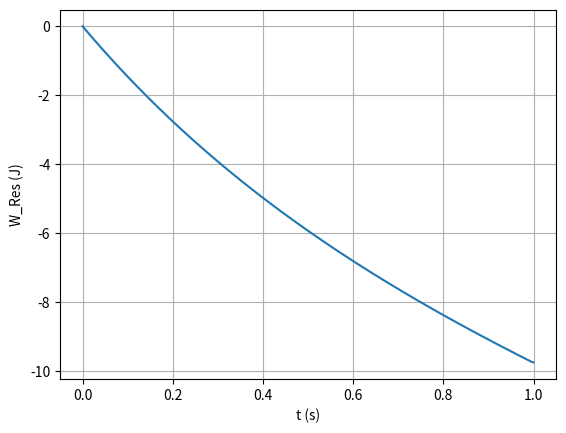

The matplotlib source for this figure:
import numpy as np
import matplotlib.pyplot as plt

#Funções
def maximo(xm1,xm2,xm3,ym1,ym2,ym3):  # máximo pelo polinómio de Lagrange
    xab=xm1-xm2
    xac=xm1-xm3
    xbc=xm2-xm3

    a=ym1/(xab*xac)
    b=-ym2/(xab*xbc)
    c=ym3/(xac*xbc)

    xmla=(b+c)*xm1+(a+c)*xm2+(a+b)*xm3
    xmax=0.5*xmla/(a+b+c)

    xta=xmax-xm1
    xtb=xmax-xm2
    xtc=xmax-xm3

    ymax=a*xtb*xtc+b*xta*xtc+c*xta*xtb
    return xmax, ymax

def zerosv(xm1,xm2,xm3,ym1,ym2,ym3):  # raiz pelo polinómio de Lagrange
    xab=xm1-xm2
    xac=xm1-xm3
    xbc=xm2-xm3

    a=ym1/(xab*xac)
    b=-ym2/(xab*xbc)
    c=ym3/(xac*xbc)

    am=a+b+c
    bm=a*(xm2+xm3)+b*(xm1+xm3)+c*(xm1+xm2)
    cm=a*xm2*xm3+b*xm1*xm3+c*xm1*xm2

    xzero=(bm+np.sqrt(bm*bm-4*am*cm))/(2*am)
    if xm3 > xm1 and (xzero < xm1 or xzero > xm3): 
        xzero=(bm-np.sqrt(bm*bm-4*am*cm))/(2*am)


    if xm1 > xm3 and (xzero < xm3 or xzero > xm1):
        xzero=(bm-np.sqrt(bm*bm-4*am*cm))/(2*am)

    xta=xzero-xm1
    xtb=xzero-xm2
    xtc=xzero-xm3
    yzero=a*xtb*xtc+b*xta*xtc+c*xta*xtb
    return xzero, yzero

dt = 0.001
tf = 1.00
n=int(tf/dt+0.1)
t=np.linspace(0,tf,n+1)

g = 9.8
x0 = 0
y0 = 0


vx0 = (100/3.6)*np.cos(np.radians(10)) 
vy0 = (100/3.6)*np.sin(np.radians(10))


vt = 100/3.6 #velocidade terminal 
vel0= 100/3.6
w = [0, 0, 0]
densAr = 1.225
r = 67/2/1000
m = 0.057

#vetores das posições
x = np.zeros(n+1)
y = np.zeros(n+1)

#vetores velocidades
vel=np.empty(n+1)
vx = np.zeros(n+1)
vy = np.zeros(n+1)

#vetores da aceleraçao
ax = np.zeros(n+1)
ay = np.zeros(n+1)

aresx = np.zeros(n+1)
aresy = np.zeros(n+1)


#vetores da energia, força de magnus 
EnergiaMec = np.zeros(n+1)
f = np.zeros(n+1)
int_trab_res=np.empty(n+1)

#definir as primeiras posiçoes ou velocidades dos vetores 
x[0] = x0
y[0] = y0
vx[0] = vx0
vy[0] = vy0

D=g/vt**2
#Método de Euler
for i in range(0,n):
    
     vel=np.sqrt(vx[i]**2+vy[i]**2)

     aresx[i]=-D*vel*vx[i]
     ax[i]=aresx[i]
     aresy[i]=-D*vel*vy[i]
     ay[i]=aresy[i]-g
     vx[i+1]=vx[i]+ax[i]*dt
     vy[i+1]=vy[i]+ay[i]*dt
     
     x[i+1]=x[i]+vx[i]*dt
     y[i+1]=y[i]+vy[i]*dt
     EnergiaMec[i]=0.5*m*vel**2+m*g*y[i]
     #pede o trabalho da força resistiva, logo so interessa essa parte da aceleração
     # W=integral(F dx)+integral(F dy)
     # dx é dado por vx*dt e dy=vy*dt
     #Assim: INTEGRACAO   W=Integral(  Fx vx + Fy * vy) dt
     #Força segundo X: segunda lei de Newton Fx=m*ax e Fy=m*ay (apenas as resistivas)

     f[i]=m*aresx[i]*vx[i]+m*aresy[i]*vy[i]
     int_trab_res[i]=dt*((f[0]+f[n])*0.5+np.sum(f[1:n-1])) #INTEGRACAO

     if (t[i]<0.4 and t[i+1]>0.4):
         stringPrint=str(t[i])+" "+str(w[i])
         print (stringPrint)
     if (t[i]<0.8 and t[i+1]>0.8):
         stringPrint=str(t[i])+" "+str(w[i])
         print (stringPrint)


#calcular o ultimo valor da energia:
vv=np.sqrt(vx[i+1]**2+vy[i+1]**2)
EnergiaMec[i+1]=0.5*m*vt**2+m*g*y[i+1]

#Calcular o ultimo valor do trabalho:
f[i+1]=m*aresx[i+1]*vx[i+1]+m*aresy[i+1]*vy[i+1]
int_trab_res[i+1]=dt*((f[0]+f[n])*0.5+np.sum(f[1:n-1]))

plt.figure()
plt.plot(t,int_trab_res,label='W Res')
plt.ylabel('W_Res (J)')
plt.xlabel( 't (s)' )
plt.grid()

print(EnergiaMec[0])
print(EnergiaMec[int(0.4/dt)])
print(EnergiaMec[int(0.8/dt)])


print(int_trab_res[0])
print(int_trab_res[int(0.4/dt)])
print(int_trab_res[int(0.8/dt)])


